Photos from the image-classification dataset "documents" in the GitHub repository jauniusc/cvmatch. Its 4 classes are: email, form, letter, resume.

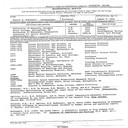
Label: resume

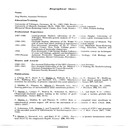
Label: resume

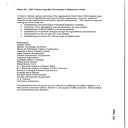
Label: email

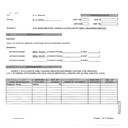
Label: form

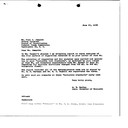
Label: letter

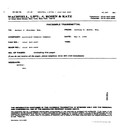
Label: form
